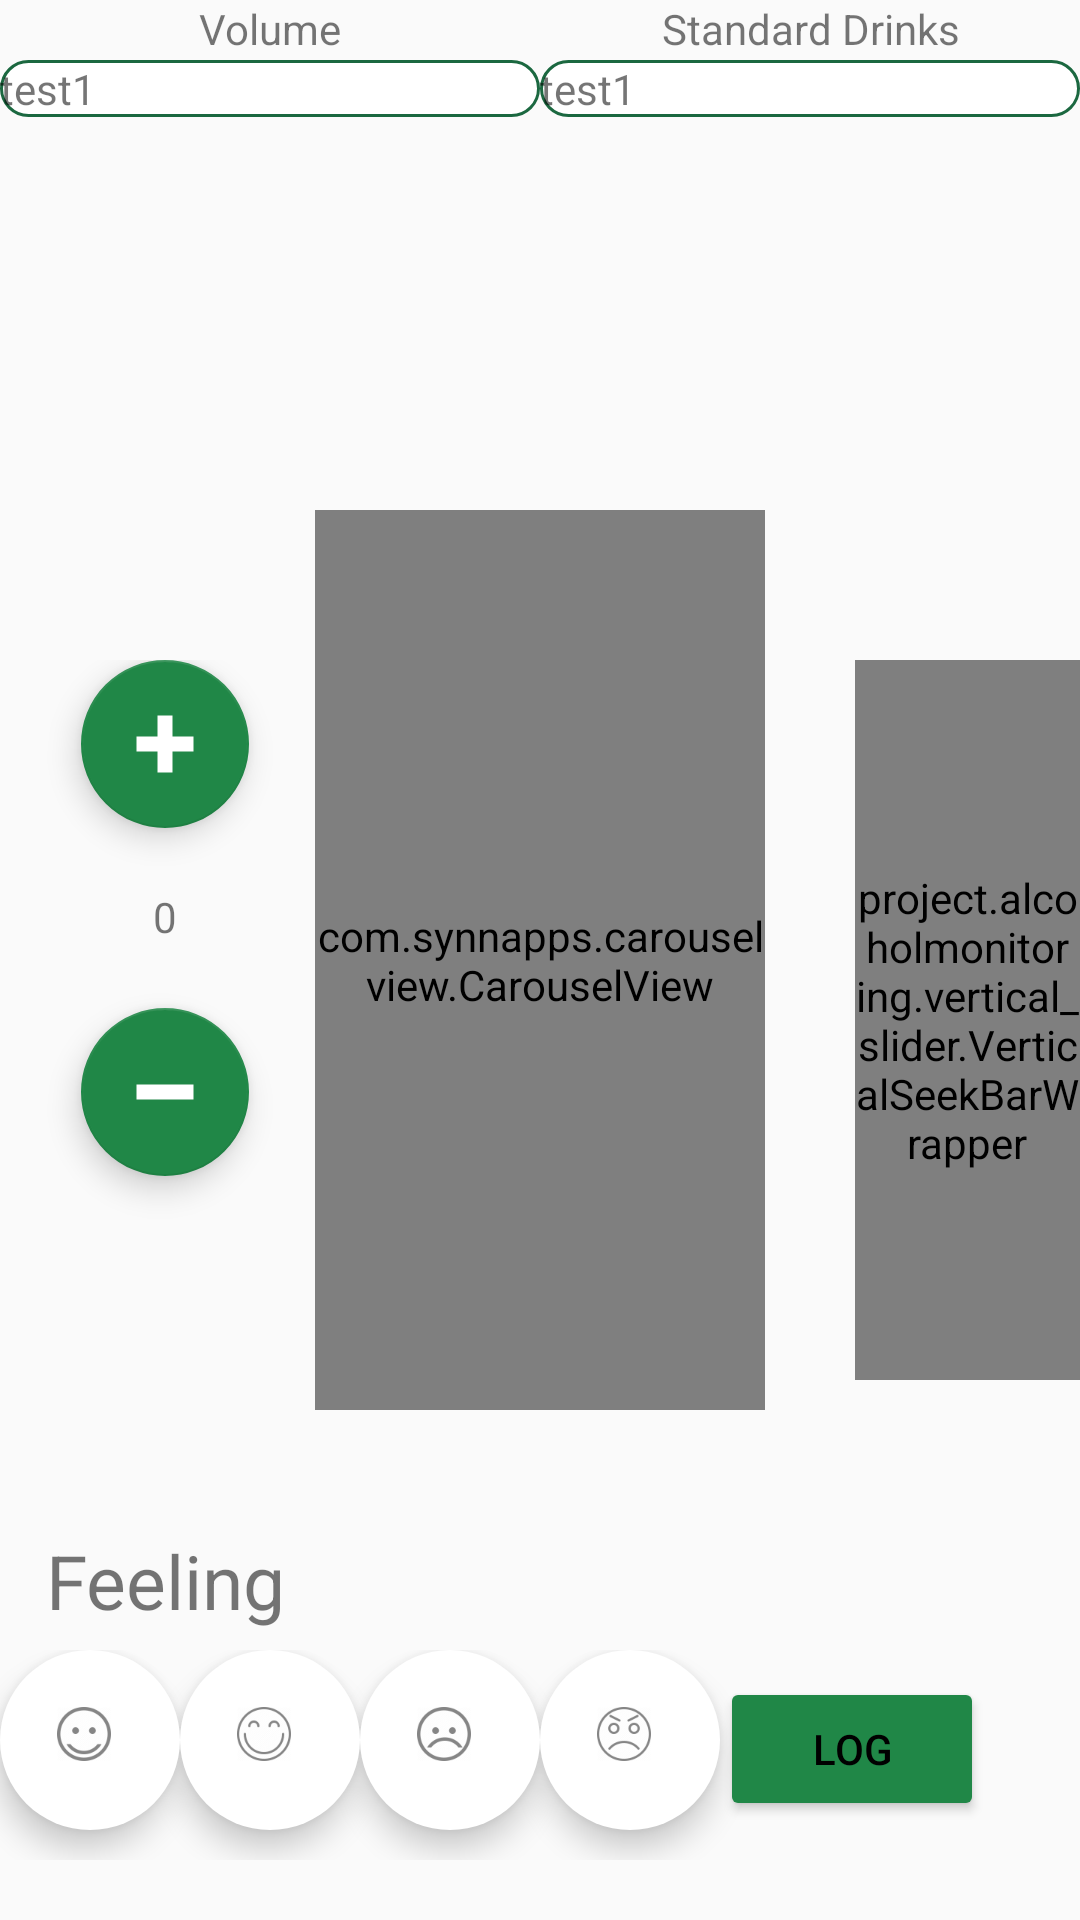

Here is an Android app screen rendered from its layout file. Give the layout XML and the strings, colors and styles it references.
<!-- AndroidManifest.xml: application theme AppTheme -->
<!-- res/layout/alcohol_details.xml -->
<?xml version="1.0" encoding="utf-8"?>
<RelativeLayout xmlns:android="http://schemas.android.com/apk/res/android"
    xmlns:app="http://schemas.android.com/apk/res-auto"
    android:orientation="vertical"
    android:layout_width="match_parent"
    android:layout_height="match_parent">
    <include android:id="@+id/include1"
        layout="@layout/volume_display"/>
    <include
        android:id="@+id/include2"
        layout="@layout/drink_carousel"/>
    <include
        android:id="@+id/moods"
        layout="@layout/details_mood"
        android:layout_height="70dp"
        android:layout_width="250dp"
        android:layout_alignParentBottom="true"
        android:layout_marginBottom="20dp"
        />
    <include android:id="@+id/include3"
        layout="@layout/drink_quantity_buttons"
        android:layout_width="80dp"
        android:layout_height="200dp"
        android:layout_toLeftOf="@id/include2"
        android:layout_alignTop="@id/include2"
        android:layout_marginRight="10dp"
        android:layout_marginTop="50dp">
    </include>

   <TextView
       android:id="@+id/moodLable"
       android:layout_width="100dp"
       android:layout_height="40dp"
       android:layout_above="@id/moods"
       android:layout_toLeftOf="@id/include2"
       android:text="Feeling"
       android:textSize="25sp"
       android:textAlignment="center"
       />
    <Button
        style="@style/MyButton"
        android:layout_width="wrap_content"
        android:layout_height="wrap_content"
        android:text="Log"
        android:id="@+id/Logbutton"
        android:layout_marginEnd="32dp"
        android:layout_marginBottom="33dp"
        android:layout_alignParentBottom="true"
        android:layout_alignParentEnd="true" />
    <project.alcoholmonitoring.vertical_slider.VerticalSeekBarWrapper
        android:id="@+id/seekBarContainer1"
        android:layout_width="wrap_content"
        android:layout_height="240dp"
        android:layout_marginLeft="30dp"
        android:layout_toRightOf="@id/include2"
        android:layout_alignTop="@id/include3"
        >
        <project.alcoholmonitoring.vertical_slider.VerticalSeekBar
            android:id="@+id/alcoholSlider"
            android:layout_width="0dp"
            android:layout_height="0dp"
            app:seekBarRotation="CW90" />
    </project.alcoholmonitoring.vertical_slider.VerticalSeekBarWrapper>
</RelativeLayout>
<!-- res/layout/volume_display.xml (included above) -->
<?xml version="1.0" encoding="utf-8"?>
<LinearLayout xmlns:android="http://schemas.android.com/apk/res/android"
    xmlns:tools="http://schemas.android.com/tools"
    android:layout_width="match_parent" android:layout_height="80dp"
    android:id="@+id/volume_display"
    android:orientation="vertical"
    tools:showIn="@layout/alcohol_details"
    tools:context=".alcohol_details.AlcoholDetailsTrackActivity"
    >

    <LinearLayout xmlns:android="http://schemas.android.com/apk/res/android"
        android:orientation="horizontal"
        android:layout_width="match_parent"
        android:layout_height="20dp"
        android:weightSum="1"
        android:id="@+id/volumeTitles"

        >
        <TextView
            android:id="@+id/volumeTitle"
            android:text="Volume"
            android:gravity="center"
            android:layout_width="0dp"
            android:layout_height="wrap_content"
            android:layout_weight="0.5"
           />
        <TextView
            android:id="@+id/standardDrinksTitle"
            android:text="Standard Drinks"
            android:gravity="center"
            android:layout_width="0dp"
            android:layout_height="wrap_content"
            android:layout_weight="0.5"
            />
    </LinearLayout>
    <LinearLayout xmlns:android="http://schemas.android.com/apk/res/android"
        android:orientation="horizontal"
        android:layout_width="match_parent"
        android:layout_height="40dp"
        android:weightSum="1"
        android:id="@+id/volume_frames1"

        >
        <TextView
            android:id="@+id/volume"
            android:text="test1"
            android:layout_width="0dp"
            android:layout_height="wrap_content"
            android:layout_weight="0.5"
            android:background="@drawable/details_frame"/>
        <TextView
            android:id="@+id/standardDrinks"
            android:text="test1"
            android:layout_width="0dp"
            android:layout_height="wrap_content"
            android:layout_weight="0.5"
            android:background="@drawable/details_frame"/>
    </LinearLayout>


</LinearLayout>
<!-- res/layout/drink_carousel.xml (included above) -->
<?xml version="1.0" encoding="utf-8"?>
<LinearLayout xmlns:android="http://schemas.android.com/apk/res/android"
    xmlns:app="http://schemas.android.com/apk/res-auto"
    xmlns:tools="http://schemas.android.com/tools"
    tools:showIn="@layout/alcohol_details"
    tools:context=".drink_carousel.CarouselController"
    android:orientation="vertical"
    android:layout_width="150dp"
    android:layout_height="300dp"
    android:id="@+id/drinkCarousel"
    android:layout_centerInParent="true"
    >
    <com.synnapps.carouselview.CarouselView
        android:id="@+id/carouselView"
        android:layout_width="match_parent"
        android:layout_height="match_parent"
        app:fillColor="#f6f9f7"
        app:pageColor="#00000000"
        app:radius="6dp"
        app:slideInterval="3000"
        app:strokeColor="#FF777777"
        app:strokeWidth="1dp"/>
</LinearLayout>
<!-- res/layout/details_mood.xml (included above) -->
<?xml version="1.0" encoding="utf-8"?>
<LinearLayout xmlns:tools="http://schemas.android.com/tools"
    xmlns:android="http://schemas.android.com/apk/res/android"
    xmlns:app="http://schemas.android.com/apk/res-auto"
    android:orientation="horizontal" android:layout_width="240dp"
    android:layout_height="70dp"
    android:id="@+id/mood_layout"
    tools:showIn="@layout/alcohol_details"
    tools:context=".alcohol_details.AlcoholDetailsTrackActivity">
    <android.support.design.widget.FloatingActionButton
        android:id="@+id/mood_smile"
        android:layout_width="60dp"
        android:layout_height="70dp"
        android:src="@drawable/ic_mood_smile"
        android:scaleType="fitXY"
        app:backgroundTint="@color/white"
        app:borderWidth="0dp"
        app:elevation="6dp"
        />
    <android.support.design.widget.FloatingActionButton
        android:id="@+id/mood_happy"
        android:layout_width="60dp"
        android:layout_height="70dp"
        android:src="@drawable/ic_mood_happy"
        android:scaleType="fitXY"
        app:backgroundTint="@color/white"
        app:borderWidth="0dp"
        app:elevation="6dp"
        />
    <android.support.design.widget.FloatingActionButton
        android:id="@+id/mood_sad"
        android:layout_width="60dp"
        android:layout_height="70dp"
        android:src="@drawable/ic_mood_sad"
        android:scaleType="fitXY"
        app:backgroundTint="@color/white"
        app:borderWidth="0dp"
        app:elevation="6dp"
        />
    <android.support.design.widget.FloatingActionButton
        android:id="@+id/mood_angry"
        android:layout_width="60dp"
        android:layout_height="70dp"
        android:src="@drawable/ic_mood_angry"
        android:scaleType="fitXY"
        app:backgroundTint="@color/white"
        app:borderWidth="0dp"
        app:elevation="6dp"
        />
</LinearLayout>
<!-- res/layout/drink_quantity_buttons.xml (included above) -->
<?xml version="1.0" encoding="utf-8"?>
<LinearLayout xmlns:tools="http://schemas.android.com/tools"
    xmlns:android="http://schemas.android.com/apk/res/android"
    android:layout_width="80dp" android:layout_height="200dp"
    tools:showIn="@layout/alcohol_details"
    android:orientation="vertical"
    android:id="@+id/drinkQuantityButtons"
    >
    <android.support.design.widget.FloatingActionButton
        android:id="@+id/DrinkPlus"
        android:layout_width="wrap_content"
        android:layout_height="wrap_content"
        android:layout_gravity="center"
        android:src="@drawable/white_plus"
        />
    <TextView
        android:id="@+id/quantity"
        android:layout_width="50dp"
        android:layout_height="20dp"
        android:layout_marginTop="20dp"
        android:layout_marginBottom="20dp"
        android:layout_gravity="center_horizontal"
        android:textAlignment="center"
        android:text="0"

        />
    <android.support.design.widget.FloatingActionButton
        android:id="@+id/DrinkMinus"
        android:layout_width="wrap_content"
        android:layout_height="wrap_content"
        android:layout_gravity="center"
        android:src="@drawable/white_minus"
        />


</LinearLayout>
<!-- resources referenced by this layout -->
<resources>
  <color name="white">#ffffff</color>
  <!-- drawable details_frame (drawable) -->
  <?xml version="1.0" encoding="utf-8"?>
  <shape xmlns:android="http://schemas.android.com/apk/res/android"
      android:shape="rectangle">
  <solid android:color="#ffffff"></solid>
      <stroke android:width="1dp" android:color="@color/colorTipsFrame"></stroke>
      <corners android:radius="10dp"></corners>
  </shape>
  <!-- drawable ic_mood_angry: png bitmap (drawable-hdpi, 1274 bytes) -->
  <!-- drawable ic_mood_happy: png bitmap (drawable-hdpi, 1210 bytes) -->
  <!-- drawable ic_mood_sad: png bitmap (drawable-hdpi, 1136 bytes) -->
  <!-- drawable ic_mood_smile: png bitmap (drawable-hdpi, 1130 bytes) -->
  <!-- drawable white_minus (drawable) -->
  <?xml version="1.0" encoding="utf-8"?>
  <shape xmlns:android="http://schemas.android.com/apk/res/android"
      android:shape="line">
    <stroke android:color="@color/white"
      android:width="5dp"/>
  
  </shape>
  <!-- drawable white_plus (drawable) -->
  <?xml version="1.0" encoding="utf-8"?>
  <layer-list xmlns:android="http://schemas.android.com/apk/res/android">
   <item>
      <shape
      android:shape="line">
      <stroke android:color="@color/white"
          android:width="5dp"/>
      </shape>
   </item>
      <item>
       <rotate android:fromDegrees="90"
          android:pivotX="50%"
          android:pivotY="50%"
          android:toDegrees="-90">
          <shape android:shape="line">
              <stroke android:width="5dp" android:color="@android:color/white" />
          </shape>
       </rotate>
  
  
      </item>
  
      </layer-list>
  <style name="MyButton" parent="Widget.AppCompat.Button.Colored">
          <item name="android:colorButtonNormal">#10a43c</item>
          
          <item name="android:textColor">@color/black</item>
      </style>
  <style name="AppTheme" parent="Theme.AppCompat.Light.DarkActionBar">
          
          <item name="colorPrimary">@color/colorPrimary</item>
          <item name="colorPrimaryDark">@color/colorPrimaryDark</item>
          <item name="colorAccent">@color/colorAccent</item>
  
      </style>
  <color name="colorTipsFrame">#1b6840</color>
  <color name="black">#000000</color>
  <color name="colorPrimary">#1b6840</color>
  <color name="colorPrimaryDark">#229950</color>
  <color name="colorAccent">#208747</color>
</resources>
